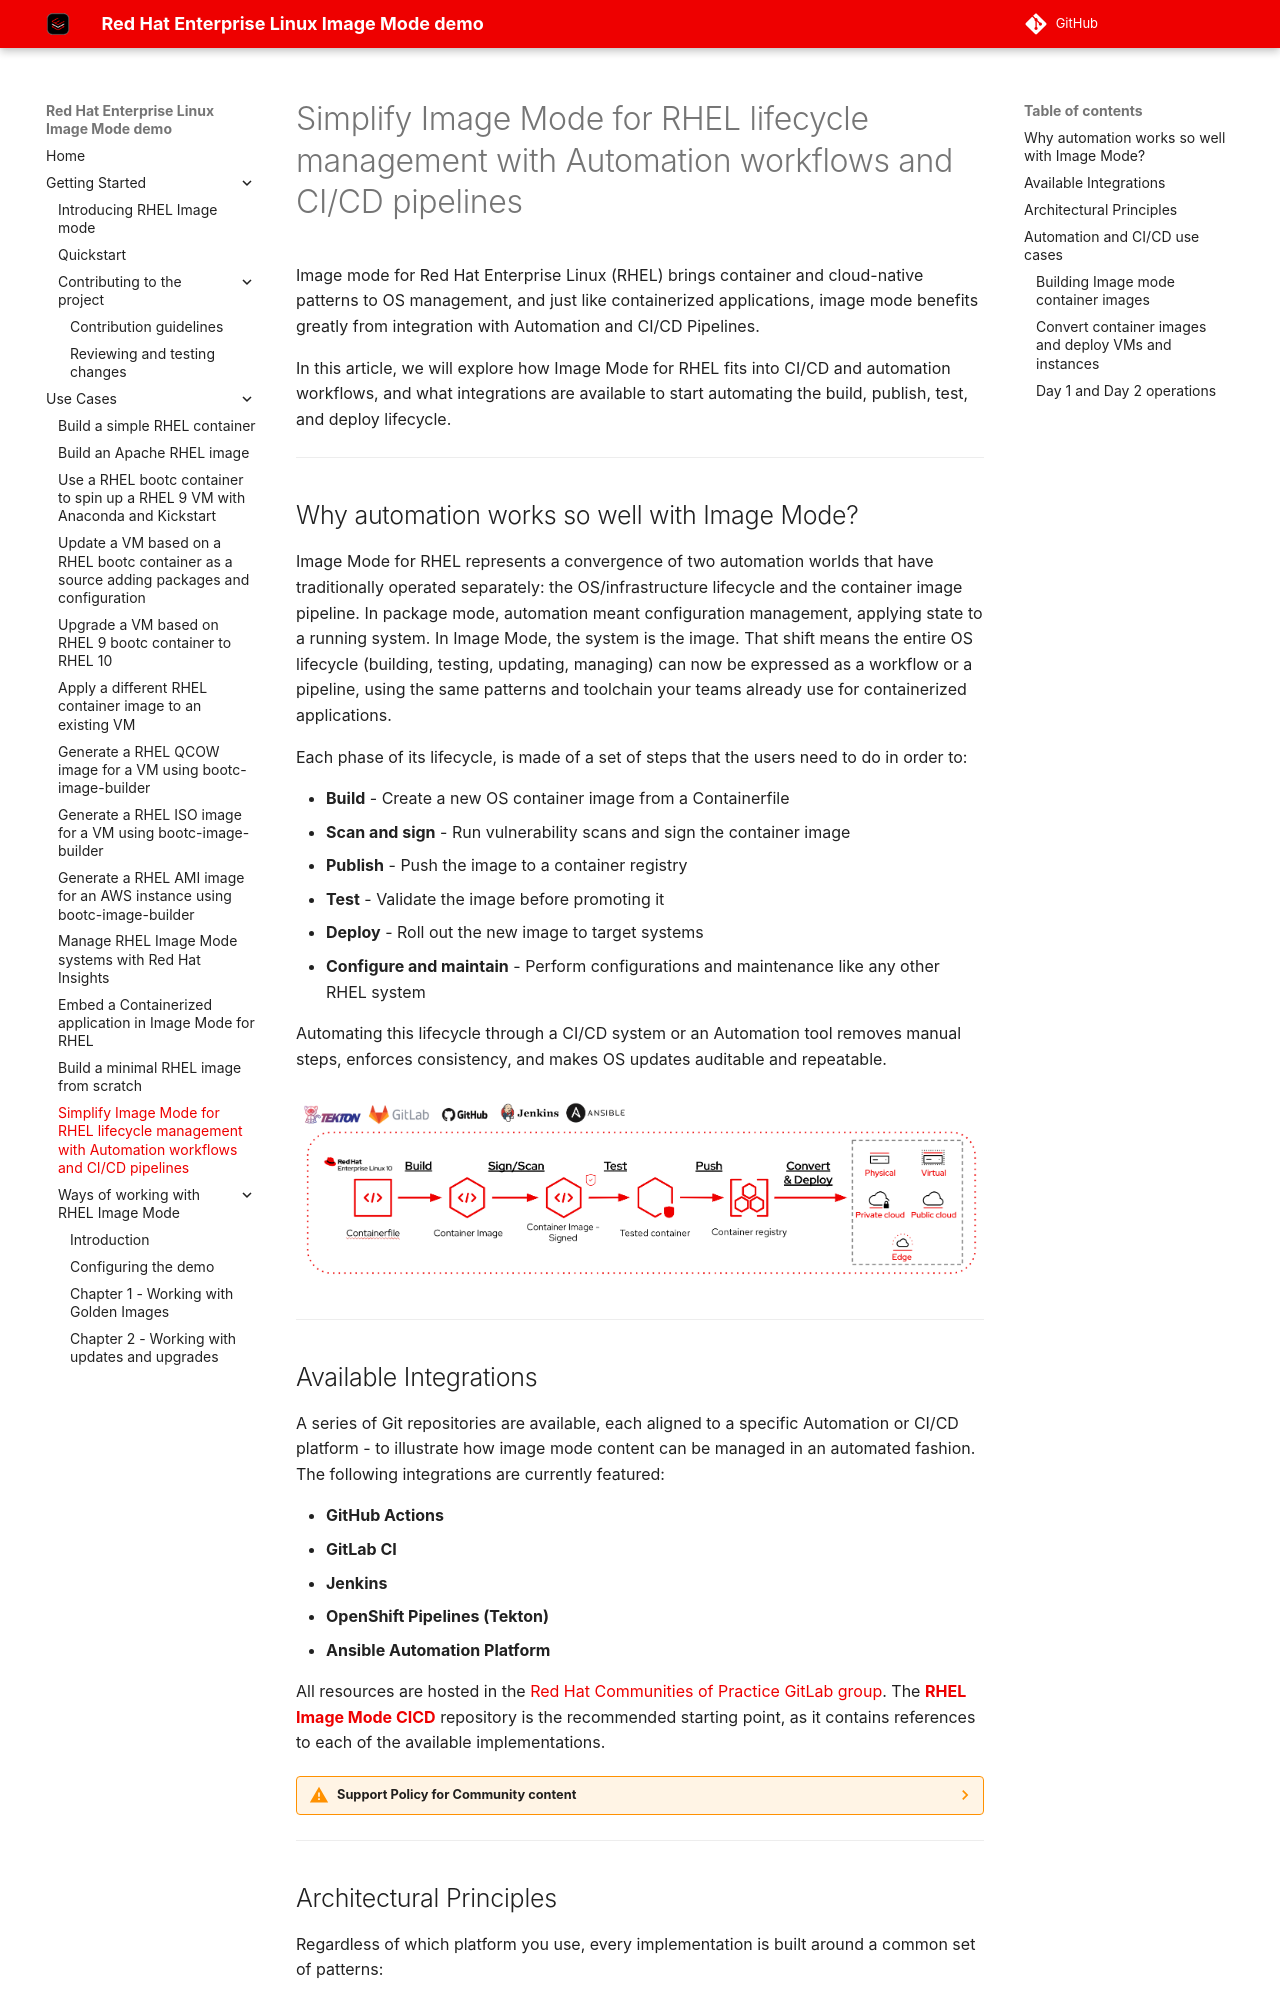

repository: redhat-cop/redhat-image-mode-demo · page: use-cases/image-mode-automation-cicd/index.html · generator: mkdocs

# Simplify Image Mode for RHEL lifecycle management with Automation workflows and CI/CD pipelines

## *Check out the step-by-step instructions for the use case on the documentation website - [https://redhat-cop.github.io/redha
